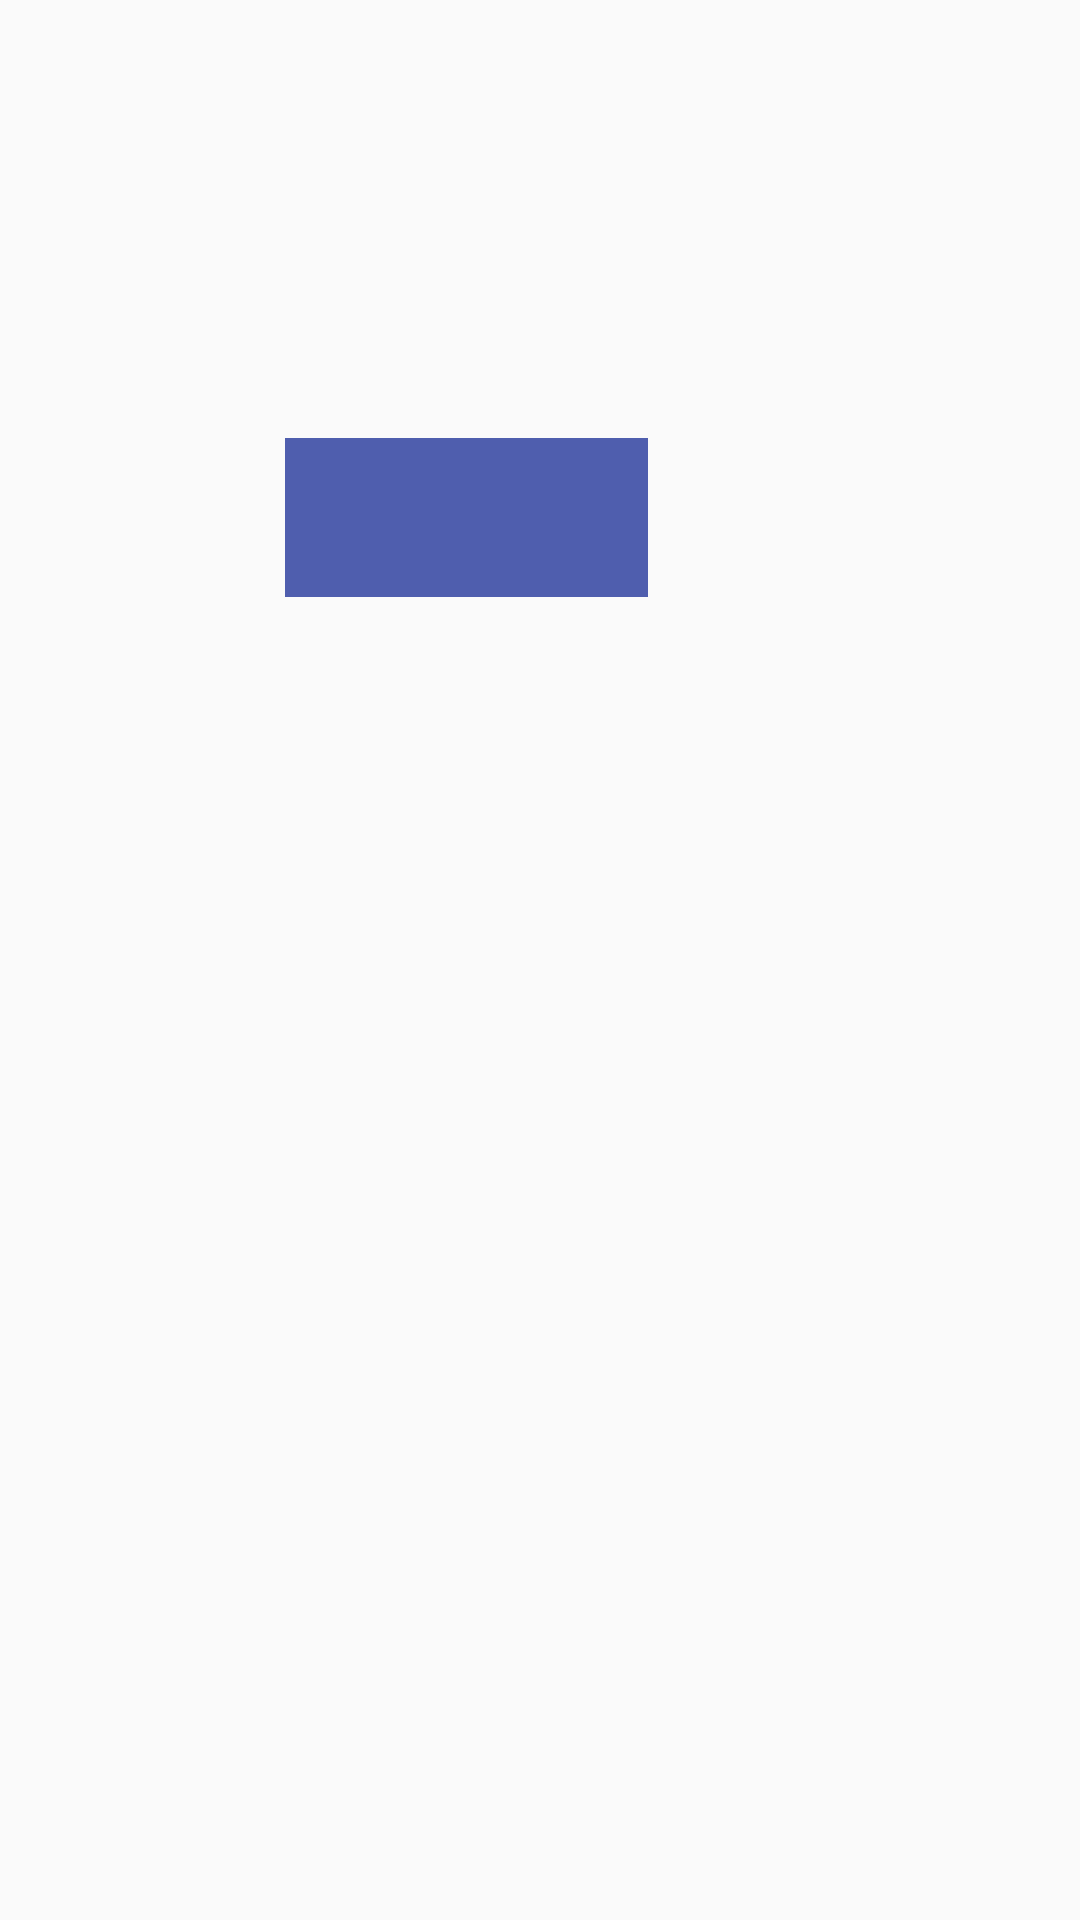

The Android layout XML behind this screen, and the referenced resources:
<!-- AndroidManifest.xml: application theme Theme.Sway -->
<!-- res/layout/activity_forgot_password.xml -->
<?xml version="1.0" encoding="utf-8"?>
<RelativeLayout xmlns:android="http://schemas.android.com/apk/res/android"
    xmlns:app="http://schemas.android.com/apk/res-auto"
    xmlns:tools="http://schemas.android.com/tools"
    android:layout_width="match_parent"
    android:layout_height="match_parent"
    tools:context=".ForgotPassword">

    <EditText

        android:id="@+id/email"
        android:layout_width="356dp"
        android:layout_height="wrap_content"
        android:layout_alignParentStart="true"
        android:layout_alignParentTop="true"
        android:layout_alignParentEnd="true"
        android:layout_alignParentBottom="true"
        android:layout_marginStart="20dp"
        android:layout_marginTop="88dp"
        android:layout_marginEnd="35dp"
        android:layout_marginBottom="589dp"
        android:inputType="textEmailAddress"
        android:hint="@string/email"
        android:textColor="#8F8686"
        android:textSize="15sp"
        android:autofillHints="" />

    <Button

        android:id="@+id/forgot_button"
        android:layout_width="172dp"
        android:layout_height="38dp"
        android:layout_alignParentStart="true"
        android:layout_alignParentTop="true"
        android:layout_alignParentEnd="true"
        android:layout_alignParentBottom="true"
        android:layout_marginStart="95dp"
        android:layout_marginLeft="20dp"
        android:layout_marginTop="199dp"
        android:layout_marginEnd="144dp"
        android:layout_marginRight="20dp"
        android:layout_marginBottom="494dp"
        android:background="#4F5EAE"
        android:enabled="true"
        android:text="@string/sendmail"
        android:textAllCaps="false"
        android:textColor="#FFFFFF"
        android:textSize="20sp" />

</RelativeLayout>
<!-- resources referenced by this layout -->
<resources>
  <string name="email">Email</string>
  <string name="sendmail">Send Mail</string>
  <style name="Theme.Sway" parent="Theme.AppCompat.Light.NoActionBar">
          
          <item name="colorPrimary">@color/purple_500</item>
          <item name="colorPrimaryVariant">@color/purple_700</item>
          <item name="colorOnPrimary">@color/white</item>
          
          <item name="colorSecondary">@color/teal_200</item>
          <item name="colorSecondaryVariant">@color/teal_700</item>
          <item name="colorOnSecondary">@color/black</item>
          
          <item name="android:statusBarColor" tools:targetApi="l">?attr/colorPrimaryVariant</item>
          
      </style>
  <color name="purple_500">#FF6200EE</color>
  <color name="purple_700">#FF3700B3</color>
  <color name="white">#FFFFFFFF</color>
  <color name="teal_200">#FF03DAC5</color>
  <color name="teal_700">#FF018786</color>
  <color name="black">#FF000000</color>
</resources>
